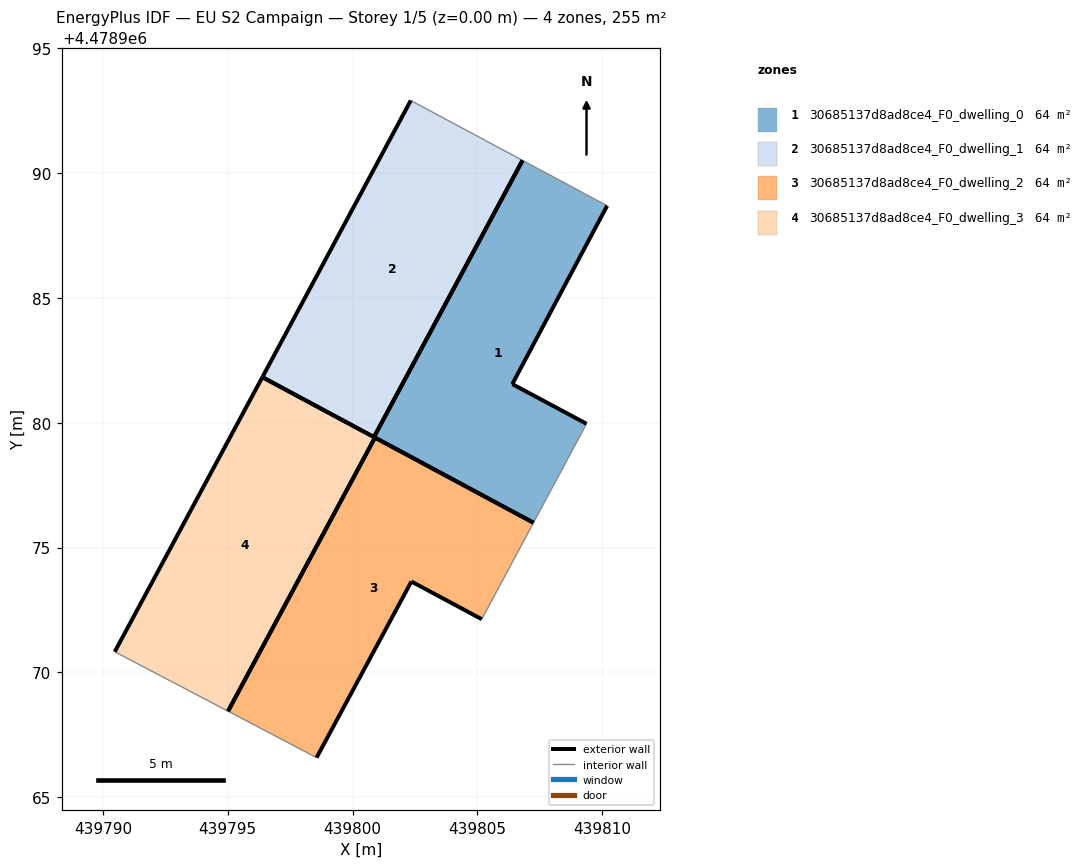
=== STOREY PLAN SPEC (per zone: floor XY polygon, exterior-wall plan segments, windows/doors) ===
zone 1: 30685137d8ad8ce4_F0_dwelling_0  (63.8 m²)
  floor: (439807.24, 4478975.99) (439809.37, 4478979.96) (439806.40, 4478981.54) (439810.19, 4478988.68) (439806.80, 4478990.50) (439800.86, 4478979.42)
  exterior wall: (439810.19, 4478988.68) – (439806.40, 4478981.54)  [8.1 m]
  exterior wall: (439806.40, 4478981.54) – (439809.37, 4478979.96)  [3.4 m]
  exterior wall: (439807.24, 4478975.99) – (439800.86, 4478979.42)  [7.3 m]
  exterior wall: (439800.86, 4478979.42) – (439806.80, 4478990.50)  [12.6 m]
  interior walls: 2
zone 2: 30685137d8ad8ce4_F0_dwelling_1  (63.8 m²)
  floor: (439800.86, 4478979.42) (439806.80, 4478990.50) (439802.33, 4478992.90) (439796.41, 4478981.86) (439796.39, 4478981.82)
  exterior wall: (439800.86, 4478979.42) – (439796.39, 4478981.82)  [5.1 m]
  exterior wall: (439796.39, 4478981.82) – (439796.41, 4478981.86)  [0.0 m]
  exterior wall: (439796.41, 4478981.86) – (439802.33, 4478992.90)  [12.5 m]
  exterior wall: (439806.80, 4478990.50) – (439800.86, 4478979.42)  [12.6 m]
  interior walls: 1
zone 3: 30685137d8ad8ce4_F0_dwelling_2  (63.8 m²)
  floor: (439805.17, 4478972.13) (439807.24, 4478975.99) (439800.90, 4478979.40) (439795.01, 4478968.45) (439798.56, 4478966.59) (439802.35, 4478973.64)
  exterior wall: (439800.90, 4478979.40) – (439807.24, 4478975.99)  [7.2 m]
  exterior wall: (439805.17, 4478972.13) – (439802.35, 4478973.64)  [3.2 m]
  exterior wall: (439802.35, 4478973.64) – (439798.56, 4478966.59)  [8.0 m]
  exterior wall: (439795.01, 4478968.45) – (439800.90, 4478979.40)  [12.4 m]
  interior walls: 2
zone 4: 30685137d8ad8ce4_F0_dwelling_3  (63.8 m²)
  floor: (439795.01, 4478968.45) (439800.90, 4478979.40) (439796.39, 4478981.82) (439790.48, 4478970.83)
  exterior wall: (439790.48, 4478970.83) – (439796.39, 4478981.82)  [12.5 m]
  exterior wall: (439796.39, 4478981.82) – (439800.90, 4478979.40)  [5.1 m]
  exterior wall: (439800.90, 4478979.40) – (439795.01, 4478968.45)  [12.4 m]
  interior walls: 1

=== DERIVED (storey summary) ===
Building: EU S2 Campaign
Storey: 1 of 5  (floor level z = 0.00 m)
Storey gross floor area: 255.1 m²
Zones on this storey: 4
  - 30685137d8ad8ce4_F0_dwelling_0: floor 63.8 m²; exterior wall 31.3 m (93.8 m²); WWR 0.0%
  - 30685137d8ad8ce4_F0_dwelling_1: floor 63.8 m²; exterior wall 30.2 m (90.6 m²); WWR 0.0%
  - 30685137d8ad8ce4_F0_dwelling_2: floor 63.8 m²; exterior wall 30.8 m (92.5 m²); WWR 0.0%
  - 30685137d8ad8ce4_F0_dwelling_3: floor 63.8 m²; exterior wall 30.0 m (90.1 m²); WWR 0.0%
Zone adjacency: (none detected)